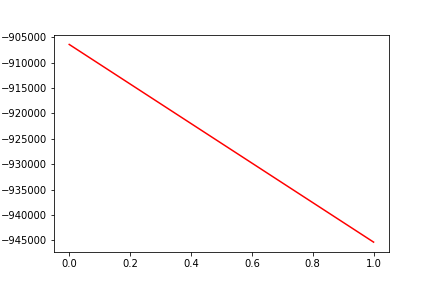

The table this chart was drawn from, first rows:
, date, assets
0, 0, -906435
1, 20161003, -945355
